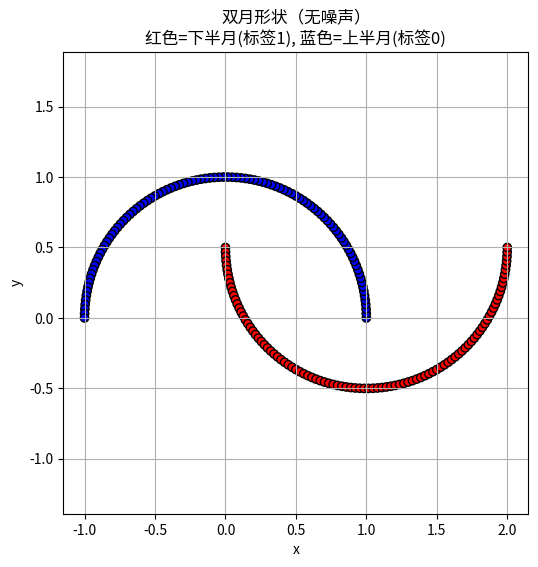

Write Python code to recreate this figure.
# %%
import numpy as np
import matplotlib.pyplot as plt

# 复制你的函数（稍加修改以便观察原始无噪声形状）
def generate_moons_clean(n_samples=200):
    n_out = n_samples // 2
    theta = np.linspace(0, np.pi, n_out)
    # 上半月（无噪声）
    X1 = np.column_stack([np.cos(theta), np.sin(theta)])
    # 下半月（无噪声）
    X2 = np.column_stack([1 - np.cos(theta), 0.5 - np.sin(theta)])
    X = np.vstack([X1, X2])
    y = np.hstack([np.zeros(n_out), np.ones(n_out)])
    return X, y

# 生成数据
X, y = generate_moons_clean(n_samples=200)

# 绘图
plt.figure(figsize=(6,6))
plt.scatter(X[:,0], X[:,1], c=y, cmap='bwr', edgecolors='k')
plt.xlabel('x')
plt.ylabel('y')
plt.title('双月形状（无噪声）\n红色=下半月(标签1), 蓝色=上半月(标签0)')
plt.axis('equal')
plt.grid(True)
plt.show()
# %%
